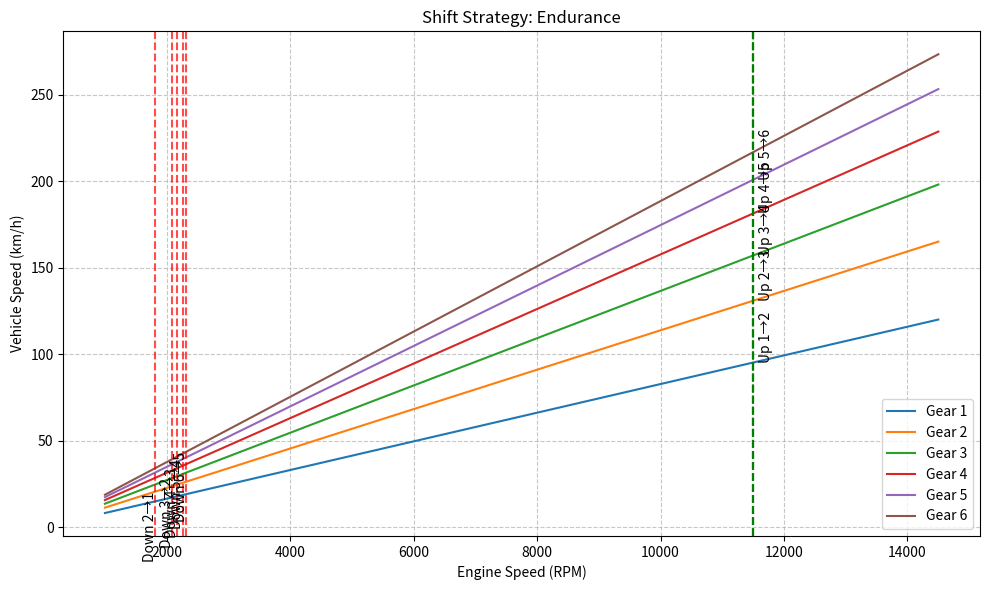

Generate this figure with matplotlib:
"""
Shift strategy module for Formula Student powertrain simulation.

This module provides classes and functions for implementing optimal gear shifting
strategies for a Formula Student car, working in conjunction with the CAS system
and gearing system. It determines when to shift gears based on engine performance,
vehicle conditions, and race event requirements.

The module includes different shifting strategies optimized for:
- Maximum acceleration
- Maximum efficiency
- Endurance events
- Acceleration events
- Combined strategies
"""

import time
import numpy as np
import matplotlib.pyplot as plt
from enum import Enum, auto
from typing import Dict, List, Tuple, Optional, Union, Callable
import logging

# Configure logging
logging.basicConfig(
    level=logging.INFO,
    format='%(asctime)s - %(name)s - %(levelname)s - %(message)s'
)

logger = logging.getLogger("Shift_Strategy")


class StrategyType(Enum):
    """Enumeration of different shift strategy types."""
    MAX_ACCELERATION = auto()  # Strategy optimized for maximum acceleration
    MAX_EFFICIENCY = auto()    # Strategy optimized for fuel efficiency
    ENDURANCE = auto()         # Strategy balanced for endurance events
    SKIDPAD = auto()           # Strategy for skidpad event
    AUTOCROSS = auto()         # Strategy for autocross event
    ACCELERATION = auto()      # Strategy for acceleration run
    CUSTOM = auto()            # Custom user-defined strategy


class ShiftCondition(Enum):
    """Enumeration of conditions that can trigger a shift."""
    RPM_THRESHOLD = auto()     # Shift based on engine RPM
    SPEED_THRESHOLD = auto()   # Shift based on vehicle speed
    LOAD_THRESHOLD = auto()    # Shift based on engine load
    TORQUE_CURVE = auto()      # Shift based on torque curve
    POWER_CURVE = auto()       # Shift based on power curve
    TIME_BASED = auto()        # Shift after a specific time
    DISTANCE_BASED = auto()    # Shift after a specific distance
    CUSTOM_CONDITION = auto()  # Custom user-defined condition


class ShiftPoint:
    """
    Class representing a gear shift point with associated conditions.
    """
    
    def __init__(self, gear: int, target_gear: int, 
                 condition_type: ShiftCondition, threshold_value: float,
                 priority: int = 1, description: str = ""):
        """
        Initialize shift point with conditions.
        
        Args:
            gear: Current gear
            target_gear: Target gear to shift to
            condition_type: Type of condition that triggers shift
            threshold_value: Value at which shift is triggered
            priority: Priority level (higher number = higher priority)
            description: Human-readable description of shift point
        """
        self.gear = gear
        self.target_gear = target_gear
        self.condition_type = condition_type
        self.threshold_value = threshold_value
        self.priority = priority
        self.description = description
    
    def __str__(self) -> str:
        """String representation of shift point."""
        return (f"Shift from {self.gear} to {self.target_gear} when "
                f"{self.condition_type.name} reaches {self.threshold_value} "
                f"(Priority: {self.priority})")


class ShiftStrategy:
    """
    Base class for shift strategies.
    
    This class provides the framework for implementing different shift strategies
    and evaluating when to shift gears based on vehicle and engine conditions.
    """
    
    def __init__(self, strategy_type: StrategyType, name: str = ""):
        """
        Initialize the shift strategy.
        
        Args:
            strategy_type: Type of shift strategy
            name: Optional name for the strategy
        """
        self.strategy_type = strategy_type
        self.name = name or strategy_type.name.lower().replace("_", " ").title()
        
        # Initialize shift points storage
        self.upshift_points = {}  # Maps gear to list of ShiftPoint objects
        self.downshift_points = {}  # Maps gear to list of ShiftPoint objects
        
        # Performance metrics
        self.shift_history = []  # List of executed shifts
        self.strategy_performance = {}  # Performance metrics
        
        logger.info(f"Shift strategy initialized: {self.name}")
    
    def add_upshift_point(self, shift_point: ShiftPoint):
        """
        Add an upshift point to the strategy.
        
        Args:
            shift_point: ShiftPoint object defining upshift condition
        """
        gear = shift_point.gear
        if gear not in self.upshift_points:
            self.upshift_points[gear] = []
        
        self.upshift_points[gear].append(shift_point)
        # Sort by priority (descending)
        self.upshift_points[gear].sort(key=lambda sp: sp.priority, reverse=True)
        
        logger.debug(f"Added upshift point: {shift_point}")
    
    def add_downshift_point(self, shift_point: ShiftPoint):
        """
        Add a downshift point to the strategy.
        
        Args:
            shift_point: ShiftPoint object defining downshift condition
        """
        gear = shift_point.gear
        if gear not in self.downshift_points:
            self.downshift_points[gear] = []
        
        self.downshift_points[gear].append(shift_point)
        # Sort by priority (descending)
        self.downshift_points[gear].sort(key=lambda sp: sp.priority, reverse=True)
        
        logger.debug(f"Added downshift point: {shift_point}")
    
    def evaluate_shift(self, current_gear: int, engine_rpm: float, vehicle_speed: float,
                      engine_load: float, throttle_position: float, 
                      vehicle_state: Dict = None) -> Optional[int]:
        """
        Evaluate whether a shift is needed based on current conditions.
        
        Args:
            current_gear: Current gear
            engine_rpm: Current engine RPM
            vehicle_speed: Current vehicle speed in m/s
            engine_load: Current engine load (0-1)
            throttle_position: Current throttle position (0-1)
            vehicle_state: Optional dictionary with additional vehicle state data
            
        Returns:
            Target gear to shift to, or None if no shift is needed
        """
        # Don't shift if throttle is very low (likely preparing to stop)
        if throttle_position < 0.1 and engine_rpm < 3000:
            return None
        
        # Check upshift conditions
        if current_gear in self.upshift_points and current_gear > 0:
            for shift_point in self.upshift_points[current_gear]:
                if self._check_shift_condition(shift_point, engine_rpm, vehicle_speed, 
                                             engine_load, throttle_position, vehicle_state):
                    return shift_point.target_gear
        
        # Check downshift conditions
        if current_gear in self.downshift_points and current_gear > 0:
            for shift_point in self.downshift_points[current_gear]:
                if self._check_shift_condition(shift_point, engine_rpm, vehicle_speed, 
                                             engine_load, throttle_position, vehicle_state):
                    return shift_point.target_gear
        
        # No shift needed
        return None
    
    def _check_shift_condition(self, shift_point: ShiftPoint, engine_rpm: float, 
                              vehicle_speed: float, engine_load: float,
                              throttle_position: float, vehicle_state: Dict = None) -> bool:
        """
        Check if a specific shift condition is met.
        
        Args:
            shift_point: ShiftPoint object to evaluate
            engine_rpm: Current engine RPM
            vehicle_speed: Current vehicle speed in m/s
            engine_load: Current engine load (0-1)
            throttle_position: Current throttle position (0-1)
            vehicle_state: Optional dictionary with additional vehicle state data
            
        Returns:
            True if condition is met, False otherwise
        """
        condition = shift_point.condition_type
        threshold = shift_point.threshold_value
        
        # Evaluate based on condition type
        if condition == ShiftCondition.RPM_THRESHOLD:
            # For upshift, RPM should be above threshold
            # For downshift, RPM should be below threshold
            if shift_point.target_gear > shift_point.gear:  # Upshift
                return engine_rpm >= threshold
            else:  # Downshift
                return engine_rpm <= threshold
                
        elif condition == ShiftCondition.SPEED_THRESHOLD:
            # Similar logic for vehicle speed
            if shift_point.target_gear > shift_point.gear:  # Upshift
                return vehicle_speed >= threshold
            else:  # Downshift
                return vehicle_speed <= threshold
                
        elif condition == ShiftCondition.LOAD_THRESHOLD:
            # Engine load threshold
            if shift_point.target_gear > shift_point.gear:  # Upshift
                return engine_load >= threshold
            else:  # Downshift
                return engine_load <= threshold
        
        elif condition == ShiftCondition.TORQUE_CURVE:
            # This would require a more complex evaluation using the engine's torque curve
            # We would need that provided in the vehicle_state
            if vehicle_state and 'torque_curve' in vehicle_state:
                torque_curve = vehicle_state['torque_curve']
                current_torque = np.interp(engine_rpm, torque_curve['rpm'], torque_curve['torque'])
                predicted_torque_next_gear = self._predict_torque_in_gear(
                    engine_rpm, shift_point.target_gear, torque_curve, vehicle_state)
                
                # Compare torque multiplication through gears
                if shift_point.target_gear > shift_point.gear:  # Upshift
                    return predicted_torque_next_gear >= current_torque * threshold
                else:  # Downshift
                    return predicted_torque_next_gear >= current_torque * threshold
            
            return False
            
        elif condition == ShiftCondition.POWER_CURVE:
            # Similar to torque curve but with power
            if vehicle_state and 'power_curve' in vehicle_state:
                power_curve = vehicle_state['power_curve']
                current_power = np.interp(engine_rpm, power_curve['rpm'], power_curve['power'])
                predicted_power_next_gear = self._predict_power_in_gear(
                    engine_rpm, shift_point.target_gear, power_curve, vehicle_state)
                
                if shift_point.target_gear > shift_point.gear:  # Upshift
                    return predicted_power_next_gear >= current_power * threshold
                else:  # Downshift
                    return predicted_power_next_gear >= current_power * threshold
            
            return False
            
        elif condition == ShiftCondition.TIME_BASED:
            # Time-based shifts (e.g., for launch control)
            if vehicle_state and 'elapsed_time' in vehicle_state:
                return vehicle_state['elapsed_time'] >= threshold
            
            return False
            
        elif condition == ShiftCondition.DISTANCE_BASED:
            # Distance-based shifts
            if vehicle_state and 'distance_traveled' in vehicle_state:
                return vehicle_state['distance_traveled'] >= threshold
            
            return False
            
        elif condition == ShiftCondition.CUSTOM_CONDITION:
            # Evaluate custom condition if provided
            if vehicle_state and 'custom_condition_func' in vehicle_state:
                custom_func = vehicle_state['custom_condition_func']
                return custom_func(shift_point, engine_rpm, vehicle_speed, 
                                 engine_load, throttle_position, vehicle_state)
            
            return False
        
        return False
    
    def _predict_torque_in_gear(self, current_rpm: float, target_gear: int, 
                              torque_curve: Dict, vehicle_state: Dict) -> float:
        """
        Predict engine torque after shifting to target gear.
        
        Args:
            current_rpm: Current engine RPM
            target_gear: Target gear
            torque_curve: Engine torque curve data
            vehicle_state: Vehicle state data
            
        Returns:
            Predicted torque in target gear
        """
        # This requires gear ratios and vehicle speed to calculate
        if 'gear_ratios' not in vehicle_state or 'current_gear' not in vehicle_state:
            return 0.0
        
        gear_ratios = vehicle_state['gear_ratios']
        current_gear = vehicle_state['current_gear']
        
        # Ensure we have valid gear data
        if current_gear <= 0 or current_gear > len(gear_ratios) or target_gear <= 0 or target_gear > len(gear_ratios):
            return 0.0
        
        # Calculate RPM in target gear
        current_ratio = gear_ratios[current_gear - 1]
        target_ratio = gear_ratios[target_gear - 1]
        target_rpm = current_rpm * (current_ratio / target_ratio)
        
        # Interpolate torque at target RPM
        rpm_points = torque_curve['rpm']
        torque_points = torque_curve['torque']
        
        # Ensure target RPM is within range
        if target_rpm < min(rpm_points) or target_rpm > max(rpm_points):
            return 0.0
        
        # Interpolate torque
        predicted_torque = np.interp(target_rpm, rpm_points, torque_points)
        
        return predicted_torque
    
    def _predict_power_in_gear(self, current_rpm: float, target_gear: int, 
                              power_curve: Dict, vehicle_state: Dict) -> float:
        """
        Predict engine power after shifting to target gear.
        
        Args:
            current_rpm: Current engine RPM
            target_gear: Target gear
            power_curve: Engine power curve data
            vehicle_state: Vehicle state data
            
        Returns:
            Predicted power in target gear
        """
        # Similar to torque prediction but for power
        if 'gear_ratios' not in vehicle_state or 'current_gear' not in vehicle_state:
            return 0.0
        
        gear_ratios = vehicle_state['gear_ratios']
        current_gear = vehicle_state['current_gear']
        
        # Ensure we have valid gear data
        if current_gear <= 0 or current_gear > len(gear_ratios) or target_gear <= 0 or target_gear > len(gear_ratios):
            return 0.0
        
        # Calculate RPM in target gear
        current_ratio = gear_ratios[current_gear - 1]
        target_ratio = gear_ratios[target_gear - 1]
        target_rpm = current_rpm * (current_ratio / target_ratio)
        
        # Interpolate power at target RPM
        rpm_points = power_curve['rpm']
        power_points = power_curve['power']
        
        # Ensure target RPM is within range
        if target_rpm < min(rpm_points) or target_rpm > max(rpm_points):
            return 0.0
        
        # Interpolate power
        predicted_power = np.interp(target_rpm, rpm_points, power_points)
        
        return predicted_power
    
    def record_shift(self, from_gear: int, to_gear: int, engine_rpm: float, 
                   vehicle_speed: float, timestamp: float):
        """
        Record a shift for performance analysis.
        
        Args:
            from_gear: Starting gear
            to_gear: Target gear
            engine_rpm: Engine RPM at shift
            vehicle_speed: Vehicle speed at shift
            timestamp: Time of shift
        """
        shift_record = {
            'from_gear': from_gear,
            'to_gear': to_gear,
            'engine_rpm': engine_rpm,
            'vehicle_speed': vehicle_speed,
            'timestamp': timestamp,
            'shift_type': 'upshift' if to_gear > from_gear else 'downshift'
        }
        
        self.shift_history.append(shift_record)
        logger.debug(f"Recorded shift: {from_gear} -> {to_gear} at {engine_rpm} RPM")
    
    def analyze_performance(self) -> Dict:
        """
        Analyze shift strategy performance based on recorded shifts.
        
        Returns:
            Dictionary with performance metrics
        """
        if not self.shift_history:
            return {'shifts_analyzed': 0}
        
        # Count shifts by type
        upshifts = [s for s in self.shift_history if s['shift_type'] == 'upshift']
        downshifts = [s for s in self.shift_history if s['shift_type'] == 'downshift']
        
        # Calculate average RPM at shift
        avg_upshift_rpm = sum(s['engine_rpm'] for s in upshifts) / len(upshifts) if upshifts else 0
        avg_downshift_rpm = sum(s['engine_rpm'] for s in downshifts) / len(downshifts) if downshifts else 0
        
        # Calculate shift frequency
        if len(self.shift_history) >= 2:
            total_time = self.shift_history[-1]['timestamp'] - self.shift_history[0]['timestamp']
            shift_frequency = len(self.shift_history) / total_time if total_time > 0 else 0
        else:
            shift_frequency = 0
        
        # Store performance metrics
        self.strategy_performance = {
            'shifts_analyzed': len(self.shift_history),
            'upshifts': len(upshifts),
            'downshifts': len(downshifts),
            'avg_upshift_rpm': avg_upshift_rpm,
            'avg_downshift_rpm': avg_downshift_rpm,
            'shift_frequency': shift_frequency
        }
        
        return self.strategy_performance
    
    def plot_shift_points(self, engine_rpm_range: List[float], 
                        vehicle_state: Dict = None, save_path: Optional[str] = None):
        """
        Plot the shift points of the strategy.
        
        Args:
            engine_rpm_range: Range of engine RPM to plot
            vehicle_state: Optional vehicle state data for additional context
            save_path: Optional path to save the plot
        """
        plt.figure(figsize=(10, 6))
        
        # If we have gear ratios, we can calculate vehicle speeds
        has_gear_data = (vehicle_state is not None and 
                       'gear_ratios' in vehicle_state and 
                       'wheel_radius' in vehicle_state)
        
        if has_gear_data:
            gear_ratios = vehicle_state['gear_ratios']
            wheel_radius = vehicle_state['wheel_radius']
            final_drive = vehicle_state.get('final_drive_ratio', 1.0)
            
            # Plot speed profile for each gear
            for gear in range(1, len(gear_ratios) + 1):
                speeds = []
                for rpm in engine_rpm_range:
                    # Simple speed calculation: v = ω * r
                    # ω (rad/s) = engine_rpm * 2π / 60 / (gear_ratio * final_drive)
                    wheel_rpm = rpm / (gear_ratios[gear-1] * final_drive)
                    wheel_rads = wheel_rpm * 2 * np.pi / 60
                    speed = wheel_rads * wheel_radius
                    speeds.append(speed * 3.6)  # Convert to km/h
                
                plt.plot(engine_rpm_range, speeds, label=f"Gear {gear}")
        
        # Plot upshift points
        for gear, shift_points in self.upshift_points.items():
            for sp in shift_points:
                if sp.condition_type == ShiftCondition.RPM_THRESHOLD:
                    if has_gear_data and gear <= len(gear_ratios):
                        # Calculate vehicle speed at this RPM
                        wheel_rpm = sp.threshold_value / (gear_ratios[gear-1] * final_drive)
                        wheel_rads = wheel_rpm * 2 * np.pi / 60
                        speed = wheel_rads * wheel_radius * 3.6  # km/h
                        
                        plt.axvline(x=sp.threshold_value, color='g', linestyle='--', alpha=0.7)
                        plt.text(sp.threshold_value + 100, speed, 
                               f"Up {gear}→{sp.target_gear}", 
                               rotation=90, verticalalignment='bottom')
                    else:
                        plt.axvline(x=sp.threshold_value, color='g', linestyle='--', alpha=0.7)
                        plt.text(sp.threshold_value + 100, 0, 
                               f"Up {gear}→{sp.target_gear}", 
                               rotation=90, verticalalignment='bottom')
        
        # Plot downshift points
        for gear, shift_points in self.downshift_points.items():
            for sp in shift_points:
                if sp.condition_type == ShiftCondition.RPM_THRESHOLD:
                    if has_gear_data and gear <= len(gear_ratios):
                        # Calculate vehicle speed at this RPM
                        wheel_rpm = sp.threshold_value / (gear_ratios[gear-1] * final_drive)
                        wheel_rads = wheel_rpm * 2 * np.pi / 60
                        speed = wheel_rads * wheel_radius * 3.6  # km/h
                        
                        plt.axvline(x=sp.threshold_value, color='r', linestyle='--', alpha=0.7)
                        plt.text(sp.threshold_value - 200, speed, 
                               f"Down {gear}→{sp.target_gear}", 
                               rotation=90, verticalalignment='top')
                    else:
                        plt.axvline(x=sp.threshold_value, color='r', linestyle='--', alpha=0.7)
                        plt.text(sp.threshold_value - 200, 0, 
                               f"Down {gear}→{sp.target_gear}", 
                               rotation=90, verticalalignment='top')
        
        plt.xlabel("Engine Speed (RPM)")
        plt.ylabel("Vehicle Speed (km/h)" if has_gear_data else "Value")
        plt.title(f"Shift Strategy: {self.name}")
        plt.grid(True, linestyle='--', alpha=0.7)
        plt.legend()
        plt.tight_layout()
        
        if save_path:
            plt.savefig(save_path, dpi=300, bbox_inches='tight')
        
        plt.show()


class MaxAccelerationStrategy(ShiftStrategy):
    """
    Shift strategy optimized for maximum acceleration.
    
    This strategy is designed to keep the engine operating at or near the peak
    of its power band to maximize acceleration. It typically involves higher
    RPM shift points and more aggressive shifting behavior.
    """
    
    def __init__(self, engine_max_rpm: float, engine_peak_power_rpm: float, 
                gear_ratios: List[float], name: str = "Maximum Acceleration"):
        """
        Initialize max acceleration strategy.
        
        Args:
            engine_max_rpm: Maximum engine RPM
            engine_peak_power_rpm: RPM at peak engine power
            gear_ratios: List of gear ratios
            name: Strategy name
        """
        super().__init__(StrategyType.MAX_ACCELERATION, name)
        
        self.engine_max_rpm = engine_max_rpm
        self.engine_peak_power_rpm = engine_peak_power_rpm
        self.gear_ratios = gear_ratios
        
        # Configure upshift points - typically just below redline
        upshift_rpm = engine_max_rpm * 0.95
        
        # Configure downshift points - typically to keep engine near peak power
        for i in range(1, len(gear_ratios)):
            current_gear = i
            next_gear = i + 1
            
            # Set upshift point for this gear (if not the last gear)
            if current_gear < len(gear_ratios):
                self.add_upshift_point(ShiftPoint(
                    current_gear, next_gear, 
                    ShiftCondition.RPM_THRESHOLD, upshift_rpm,
                    description=f"Upshift from {current_gear} to {next_gear} at {upshift_rpm} RPM"
                ))
            
            # Set downshift point for next gear
            if next_gear <= len(gear_ratios):
                # Calculate RPM after downshift that would put us at peak power
                current_ratio = gear_ratios[current_gear - 1]
                next_ratio = gear_ratios[next_gear - 1]
                downshift_rpm = engine_peak_power_rpm * (next_ratio / current_ratio) * 0.9
                
                self.add_downshift_point(ShiftPoint(
                    next_gear, current_gear,
                    ShiftCondition.RPM_THRESHOLD, downshift_rpm,
                    description=f"Downshift from {next_gear} to {current_gear} at {downshift_rpm} RPM"
                ))
        
        logger.info(f"Max acceleration strategy configured with upshift at {upshift_rpm} RPM")


class MaxEfficiencyStrategy(ShiftStrategy):
    """
    Shift strategy optimized for maximum efficiency.
    
    This strategy is designed to keep the engine operating in its most efficient
    range to maximize fuel economy. It typically involves lower RPM shift points
    and gentler shifting behavior.
    """
    
    def __init__(self, engine_max_rpm: float, engine_peak_torque_rpm: float, 
                gear_ratios: List[float], name: str = "Maximum Efficiency"):
        """
        Initialize max efficiency strategy.
        
        Args:
            engine_max_rpm: Maximum engine RPM
            engine_peak_torque_rpm: RPM at peak engine torque
            gear_ratios: List of gear ratios
            name: Strategy name
        """
        super().__init__(StrategyType.MAX_EFFICIENCY, name)
        
        self.engine_max_rpm = engine_max_rpm
        self.engine_peak_torque_rpm = engine_peak_torque_rpm
        self.gear_ratios = gear_ratios
        
        # Configure upshift points - typically at or just above peak torque
        upshift_rpm = engine_peak_torque_rpm * 1.1
        
        # Configure downshift points - typically to prevent lugging the engine
        min_rpm = 2000  # Prevent engine lugging
        
        for i in range(1, len(gear_ratios)):
            current_gear = i
            next_gear = i + 1
            
            # Set upshift point for this gear (if not the last gear)
            if current_gear < len(gear_ratios):
                self.add_upshift_point(ShiftPoint(
                    current_gear, next_gear, 
                    ShiftCondition.RPM_THRESHOLD, upshift_rpm,
                    description=f"Upshift from {current_gear} to {next_gear} at {upshift_rpm} RPM"
                ))
            
            # Set downshift point for next gear
            if next_gear <= len(gear_ratios):
                # Calculate RPM after downshift that would prevent lugging
                current_ratio = gear_ratios[current_gear - 1]
                next_ratio = gear_ratios[next_gear - 1]
                downshift_rpm = min_rpm * (next_ratio / current_ratio)
                
                self.add_downshift_point(ShiftPoint(
                    next_gear, current_gear,
                    ShiftCondition.RPM_THRESHOLD, downshift_rpm,
                    description=f"Downshift from {next_gear} to {current_gear} at {downshift_rpm} RPM"
                ))
        
        logger.info(f"Max efficiency strategy configured with upshift at {upshift_rpm} RPM")


class EnduranceStrategy(ShiftStrategy):
    """
    Shift strategy optimized for endurance events.
    
    This strategy balances performance and efficiency to maximize the car's
    endurance capabilities. It typically involves moderate RPM shift points
    and smooth shifting behavior to reduce mechanical wear.
    """
    
    def __init__(self, engine_max_rpm: float, engine_peak_power_rpm: float, 
                engine_peak_torque_rpm: float, gear_ratios: List[float],
                name: str = "Endurance"):
        """
        Initialize endurance strategy.
        
        Args:
            engine_max_rpm: Maximum engine RPM
            engine_peak_power_rpm: RPM at peak engine power
            engine_peak_torque_rpm: RPM at peak engine torque
            gear_ratios: List of gear ratios
            name: Strategy name
        """
        super().__init__(StrategyType.ENDURANCE, name)
        
        self.engine_max_rpm = engine_max_rpm
        self.engine_peak_power_rpm = engine_peak_power_rpm
        self.engine_peak_torque_rpm = engine_peak_torque_rpm
        self.gear_ratios = gear_ratios
        
        # For endurance, we want to balance performance and efficiency
        # Upshift earlier than max acceleration but not as early as max efficiency
        upshift_rpm = (engine_peak_power_rpm + engine_peak_torque_rpm) / 2
        
        # Downshift to maintain reasonable torque
        min_rpm = 2500  # Slightly higher than efficiency to maintain responsiveness
        
        for i in range(1, len(gear_ratios)):
            current_gear = i
            next_gear = i + 1
            
            # Set upshift point for this gear (if not the last gear)
            if current_gear < len(gear_ratios):
                self.add_upshift_point(ShiftPoint(
                    current_gear, next_gear, 
                    ShiftCondition.RPM_THRESHOLD, upshift_rpm,
                    description=f"Upshift from {current_gear} to {next_gear} at {upshift_rpm} RPM"
                ))
                
                # Add load-based upshift for better efficiency
                self.add_upshift_point(ShiftPoint(
                    current_gear, next_gear,
                    ShiftCondition.LOAD_THRESHOLD, 0.4,  # Upshift at 40% load
                    priority=2,  # Lower priority than RPM-based
                    description=f"Upshift from {current_gear} to {next_gear} at 40% load"
                ))
            
            # Set downshift point for next gear
            if next_gear <= len(gear_ratios):
                # Calculate RPM after downshift
                current_ratio = gear_ratios[current_gear - 1]
                next_ratio = gear_ratios[next_gear - 1]
                downshift_rpm = min_rpm * (next_ratio / current_ratio)
                
                self.add_downshift_point(ShiftPoint(
                    next_gear, current_gear,
                    ShiftCondition.RPM_THRESHOLD, downshift_rpm,
                    description=f"Downshift from {next_gear} to {current_gear} at {downshift_rpm} RPM"
                ))
                
                # Add load-based downshift for better response
                self.add_downshift_point(ShiftPoint(
                    next_gear, current_gear,
                    ShiftCondition.LOAD_THRESHOLD, 0.8,  # Downshift at 80% load
                    priority=2,  # Lower priority than RPM-based
                    description=f"Downshift from {next_gear} to {current_gear} at 80% load"
                ))
        
        logger.info(f"Endurance strategy configured with balanced shift points")


class AccelerationEventStrategy(ShiftStrategy):
    """
    Shift strategy optimized for acceleration events.
    
    This strategy is specifically tuned for the Formula Student acceleration
    event, which requires maximum straight-line acceleration over a short distance.
    It includes launch control and precisely timed shifts for optimal acceleration.
    """
    
    def __init__(self, engine_max_rpm: float, engine_peak_power_rpm: float, 
                gear_ratios: List[float], wheel_radius: float, vehicle_mass: float,
                name: str = "Acceleration Event"):
        """
        Initialize acceleration event strategy.
        
        Args:
            engine_max_rpm: Maximum engine RPM
            engine_peak_power_rpm: RPM at peak engine power
            gear_ratios: List of gear ratios
            wheel_radius: Wheel radius in meters
            vehicle_mass: Vehicle mass in kg
            name: Strategy name
        """
        super().__init__(StrategyType.ACCELERATION, name)
        
        self.engine_max_rpm = engine_max_rpm
        self.engine_peak_power_rpm = engine_peak_power_rpm
        self.gear_ratios = gear_ratios
        self.wheel_radius = wheel_radius
        self.vehicle_mass = vehicle_mass
        
        # For acceleration event, we want maximum performance
        # Upshift very close to redline
        upshift_rpm = engine_max_rpm * 0.98
        
        # Configure shift points based on expected performance
        # These would typically be tuned based on testing data
        for i in range(1, len(gear_ratios)):
            current_gear = i
            next_gear = i + 1
            
            # Set upshift point for this gear (if not the last gear)
            if current_gear < len(gear_ratios):
                self.add_upshift_point(ShiftPoint(
                    current_gear, next_gear, 
                    ShiftCondition.RPM_THRESHOLD, upshift_rpm,
                    description=f"Upshift from {current_gear} to {next_gear} at {upshift_rpm} RPM"
                ))
        
        # Add launch control parameters
        self.launch_rpm = engine_peak_power_rpm * 0.8
        self.launch_slip_target = 0.2  # Target wheel slip for optimal launch
        
        logger.info(f"Acceleration event strategy configured with upshift at {upshift_rpm} RPM")
    
    def configure_launch_control(self, launch_rpm: float, slip_target: float):
        """
        Configure launch control parameters.
        
        Args:
            launch_rpm: Launch control RPM target
            slip_target: Target wheel slip ratio
        """
        self.launch_rpm = launch_rpm
        self.launch_slip_target = slip_target
        logger.info(f"Launch control configured: {launch_rpm} RPM, {slip_target} slip target")
    
    def get_launch_params(self) -> Dict:
        """
        Get launch control parameters.
        
        Returns:
            Dictionary with launch control parameters
        """
        return {
            'launch_rpm': self.launch_rpm,
            'slip_target': self.launch_slip_target,
            'initial_gear': 1
        }


class StrategyManager:
    """
    Manager class for shift strategies.
    
    This class manages multiple shift strategies and allows switching between
    them based on driving conditions or event requirements.
    """
    
    def __init__(self, default_strategy: ShiftStrategy = None):
        """
        Initialize strategy manager.
        
        Args:
            default_strategy: Default shift strategy to use
        """
        self.strategies = {}
        self.active_strategy = default_strategy
        self.vehicle_state = {}
        
        if default_strategy:
            self.add_strategy(default_strategy)
        
        logger.info("Strategy manager initialized")
    
    def add_strategy(self, strategy: ShiftStrategy):
        """
        Add a strategy to the manager.
        
        Args:
            strategy: ShiftStrategy to add
        """
        self.strategies[strategy.name] = strategy
        logger.info(f"Added strategy: {strategy.name}")
    
    def set_active_strategy(self, strategy_name: str) -> bool:
        """
        Set the active shift strategy.
        
        Args:
            strategy_name: Name of strategy to activate
            
        Returns:
            True if strategy was successfully activated, False otherwise
        """
        if strategy_name in self.strategies:
            self.active_strategy = self.strategies[strategy_name]
            logger.info(f"Activated strategy: {strategy_name}")
            return True
        else:
            logger.warning(f"Strategy not found: {strategy_name}")
            return False
    
    def update_vehicle_state(self, state_updates: Dict):
        """
        Update vehicle state data.
        
        Args:
            state_updates: Dictionary with vehicle state updates
        """
        self.vehicle_state.update(state_updates)
    
    def evaluate_shift(self, current_gear: int, engine_rpm: float, vehicle_speed: float,
                      engine_load: float, throttle_position: float) -> Optional[int]:
        """
        Evaluate whether a shift is needed using the active strategy.
        
        Args:
            current_gear: Current gear
            engine_rpm: Current engine RPM
            vehicle_speed: Current vehicle speed in m/s
            engine_load: Current engine load (0-1)
            throttle_position: Current throttle position (0-1)
            
        Returns:
            Target gear to shift to, or None if no shift is needed
        """
        if self.active_strategy:
            return self.active_strategy.evaluate_shift(
                current_gear, engine_rpm, vehicle_speed, 
                engine_load, throttle_position, self.vehicle_state
            )
        
        return None
    
    def record_shift(self, from_gear: int, to_gear: int, engine_rpm: float, 
                   vehicle_speed: float):
        """
        Record a shift in the active strategy.
        
        Args:
            from_gear: Starting gear
            to_gear: Target gear
            engine_rpm: Engine RPM at shift
            vehicle_speed: Vehicle speed at shift
        """
        if self.active_strategy:
            self.active_strategy.record_shift(
                from_gear, to_gear, engine_rpm, 
                vehicle_speed, time.time()
            )
    
    def get_strategy_performance(self, strategy_name: Optional[str] = None) -> Dict:
        """
        Get performance metrics for a specific strategy or all strategies.
        
        Args:
            strategy_name: Name of strategy to analyze, or None for all strategies
            
        Returns:
            Dictionary with performance metrics
        """
        if strategy_name:
            if strategy_name in self.strategies:
                return self.strategies[strategy_name].analyze_performance()
            else:
                logger.warning(f"Strategy not found: {strategy_name}")
                return {}
        else:
            # Analyze all strategies
            performance = {}
            for name, strategy in self.strategies.items():
                performance[name] = strategy.analyze_performance()
            
            return performance
    
    def get_active_strategy_name(self) -> Optional[str]:
        """
        Get the name of the active strategy.
        
        Returns:
            Name of active strategy, or None if no active strategy
        """
        if self.active_strategy:
            return self.active_strategy.name
        
        return None


def create_formula_student_strategies(
    engine_max_rpm: float, 
    engine_peak_power_rpm: float,
    engine_peak_torque_rpm: float,
    gear_ratios: List[float],
    wheel_radius: float,
    vehicle_mass: float
) -> StrategyManager:
    """
    Create a set of strategies optimized for Formula Student competition.
    
    Args:
        engine_max_rpm: Maximum engine RPM
        engine_peak_power_rpm: RPM at peak engine power
        engine_peak_torque_rpm: RPM at peak engine torque
        gear_ratios: List of gear ratios
        wheel_radius: Wheel radius in meters
        vehicle_mass: Vehicle mass in kg
        
    Returns:
        StrategyManager with Formula Student strategies
    """
    # Create individual strategies
    max_accel = MaxAccelerationStrategy(
        engine_max_rpm, engine_peak_power_rpm, gear_ratios
    )
    
    max_efficiency = MaxEfficiencyStrategy(
        engine_max_rpm, engine_peak_torque_rpm, gear_ratios
    )
    
    endurance = EnduranceStrategy(
        engine_max_rpm, engine_peak_power_rpm, engine_peak_torque_rpm, gear_ratios
    )
    
    acceleration = AccelerationEventStrategy(
        engine_max_rpm, engine_peak_power_rpm, gear_ratios, wheel_radius, vehicle_mass
    )
    
    # Create strategy manager
    manager = StrategyManager(default_strategy=max_accel)
    
    # Add strategies
    manager.add_strategy(max_accel)
    manager.add_strategy(max_efficiency)
    manager.add_strategy(endurance)
    manager.add_strategy(acceleration)
    
    # Create a custom skidpad strategy
    skidpad = ShiftStrategy(StrategyType.SKIDPAD, "Skidpad")
    
    # For skidpad, we want to stay in one gear to maintain consistent handling
    # Typically 2nd or 3rd gear depending on the car
    optimal_skidpad_gear = 2
    
    # Upshift to optimal gear if in lower gear
    for i in range(1, optimal_skidpad_gear):
        skidpad.add_upshift_point(ShiftPoint(
            i, optimal_skidpad_gear,
            ShiftCondition.RPM_THRESHOLD, engine_peak_torque_rpm,
            description=f"Upshift to optimal skidpad gear {optimal_skidpad_gear}"
        ))
    
    # Downshift to optimal gear if in higher gear
    for i in range(optimal_skidpad_gear + 1, len(gear_ratios) + 1):
        skidpad.add_downshift_point(ShiftPoint(
            i, optimal_skidpad_gear,
            ShiftCondition.RPM_THRESHOLD, engine_peak_torque_rpm,
            description=f"Downshift to optimal skidpad gear {optimal_skidpad_gear}"
        ))
    
    manager.add_strategy(skidpad)
    
    return manager


# Example usage
if __name__ == "__main__":
    # Honda CBR600F4i parameters
    engine_max_rpm = 14000
    engine_peak_power_rpm = 12500
    engine_peak_torque_rpm = 10500
    gear_ratios = [2.750, 2.000, 1.667, 1.444, 1.304, 1.208]
    wheel_radius = 0.2286  # 9-inch wheel radius (typical for 13-inch wheels)
    vehicle_mass = 230  # kg, typical for FS car
    
    # Create strategy manager with FS strategies
    strategy_manager = create_formula_student_strategies(
        engine_max_rpm, engine_peak_power_rpm, engine_peak_torque_rpm,
        gear_ratios, wheel_radius, vehicle_mass
    )
    
    # Print active strategy
    active_strategy = strategy_manager.get_active_strategy_name()
    print(f"Active strategy: {active_strategy}")
    
    # Test shift evaluation
    current_gear = 2
    engine_rpm = 13000
    vehicle_speed = 15.0  # m/s
    engine_load = 0.8
    throttle_position = 0.9
    
    target_gear = strategy_manager.evaluate_shift(
        current_gear, engine_rpm, vehicle_speed, 
        engine_load, throttle_position
    )
    
    if target_gear:
        print(f"Shift recommended: {current_gear} -> {target_gear}")
        strategy_manager.record_shift(current_gear, target_gear, engine_rpm, vehicle_speed)
    else:
        print("No shift recommended")
    
    # Switch to endurance strategy
    strategy_manager.set_active_strategy("Endurance")
    print(f"Switched to strategy: {strategy_manager.get_active_strategy_name()}")
    
    # Test shift evaluation with endurance strategy
    target_gear = strategy_manager.evaluate_shift(
        current_gear, engine_rpm, vehicle_speed, 
        engine_load, throttle_position
    )
    
    if target_gear:
        print(f"Shift recommended: {current_gear} -> {target_gear}")
        strategy_manager.record_shift(current_gear, target_gear, engine_rpm, vehicle_speed)
    else:
        print("No shift recommended")
    
    # Plot shift points for active strategy
    vehicle_state = {
        'gear_ratios': gear_ratios,
        'wheel_radius': wheel_radius,
        'final_drive_ratio': 53/14  # 14:53 sprocket ratio
    }
    strategy_manager.update_vehicle_state(vehicle_state)
    
    # Get the active strategy and plot its shift points
    active_strategy_obj = strategy_manager.active_strategy
    active_strategy_obj.plot_shift_points(
        list(range(1000, engine_max_rpm + 1000, 500)),
        vehicle_state
    )
